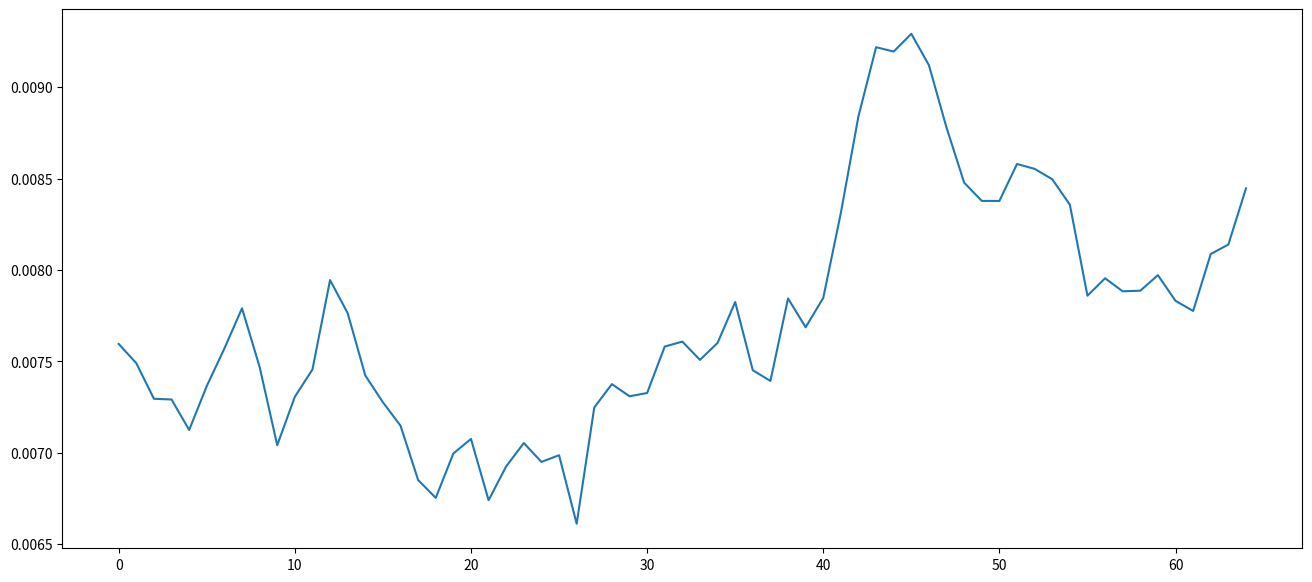

Here is the Python script that generated this plot:
# -*- coding: utf-8 -*-
"""
Created on Tue May 26 01:39:57 2020

[redacted]
website:
[redacted]

"""
"""
README
======
This file contains Python codes.
======
"""

""" Simulate interest rate path by the Vasicek model """
#%%
import numpy as np
from matplotlib.pylab import rcParams 
rcParams['figure.figsize'] = 16,7

def vasicek(r0, K, theta, sigma, T=1., N=10, seed=777):    
    np.random.seed(seed)
    dt = T/float(N)    
    rates = [r0]
    for i in range(N):
        dr = K*(theta-rates[-1])*dt + sigma*np.random.normal()
        rates.append(rates[-1] + dr)
    return range(N+1), rates

if __name__ == "__main__":
    x, y = vasicek(0.007595, 0.1, 0.023353455187403, 0.00025142000827639, 0.5, 64)

    import matplotlib.pyplot as plt
    plt.plot(x,y)
    plt.show()
#%%
z= x,y
z
#%%